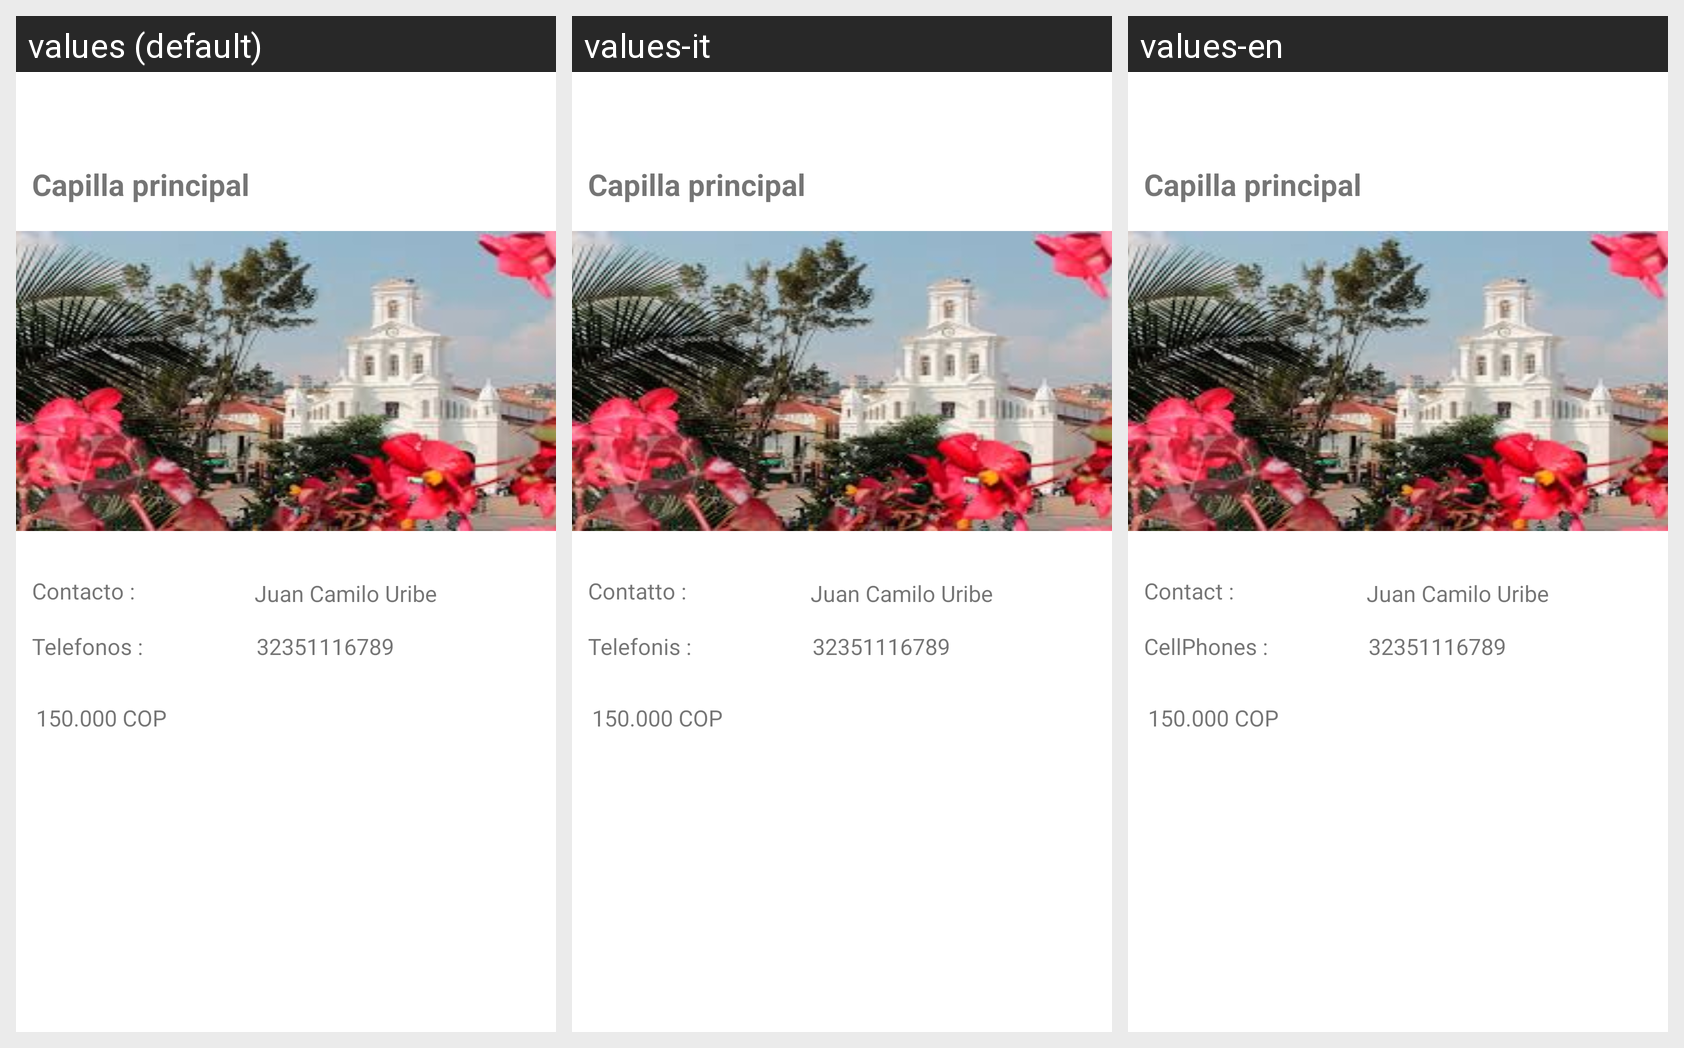

This grid shows one Android layout under several languages. Give, for every string resource on the screen, its name, the default text and each shown locale's text.
Android screen res/layout/molderestaurantes.xml rendered under 3 locales, left to right: values (default), values-it, values-en. Device: Nexus 5 (rendered at 1080×1920; each locale shown at half size, 540×960, under a caption strip naming it); theme Theme.Turistiando2.
Strings drawn on this screen, with the default value and each locale's value (text and hints the layout hard-codes, and strings that could not be matched under every locale, appear in the picture but are not listed):

contacto
  values: Contacto :
  values-it: Contatto :
  values-en: Contact :

telefonos
  values: Telefonos :
  values-it: Telefonis :
  values-en: CellPhones :
